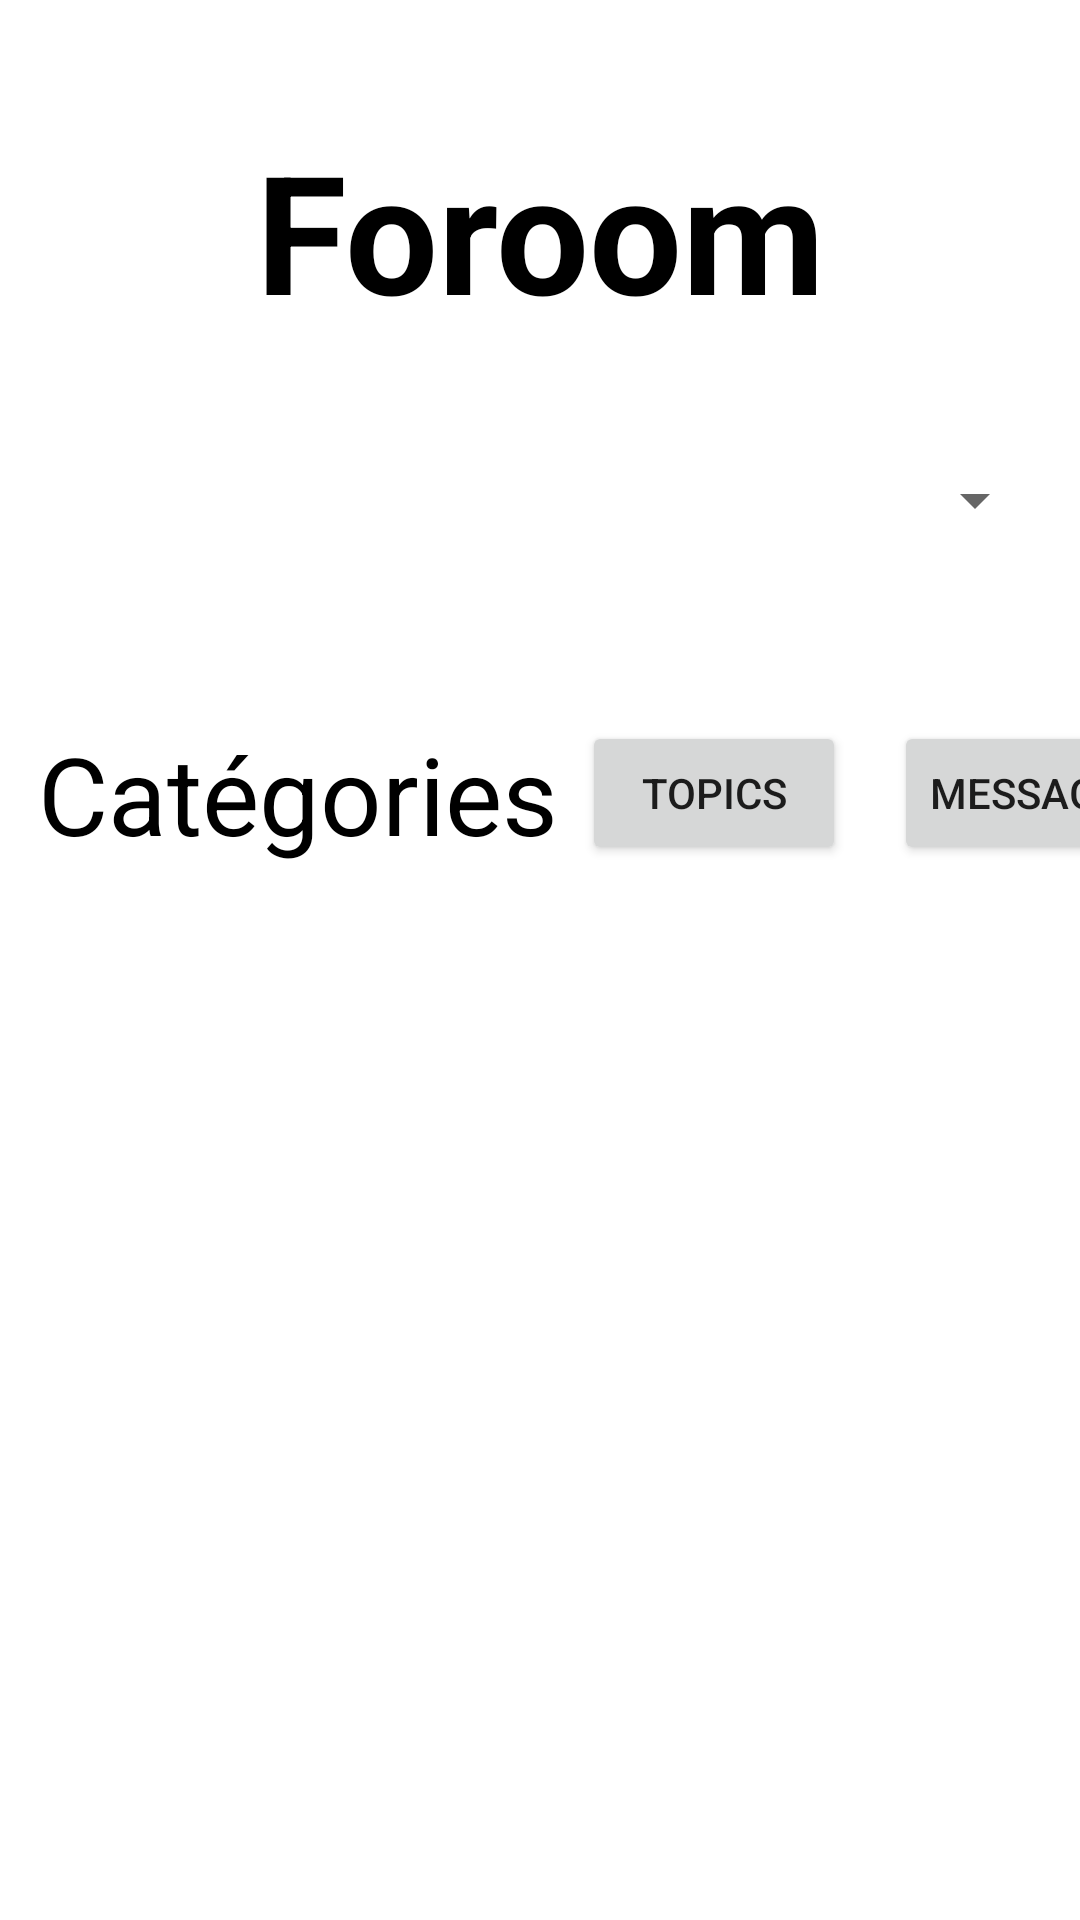

Write the Android layout XML for this screen, with the resource values it uses.
<!-- AndroidManifest.xml: application theme Theme.Foroom -->
<!-- res/layout/activity_categories.xml -->
<?xml version="1.0" encoding="utf-8"?>
<androidx.constraintlayout.widget.ConstraintLayout xmlns:android="http://schemas.android.com/apk/res/android"
    xmlns:app="http://schemas.android.com/apk/res-auto"
    xmlns:tools="http://schemas.android.com/tools"
    android:layout_width="match_parent"
    android:layout_height="match_parent"
    tools:context=".Activity_Categories">

    <androidx.constraintlayout.widget.ConstraintLayout
        android:layout_width="match_parent"
        android:layout_height="match_parent">

        <TextView
            android:id="@+id/texte"
            android:layout_width="wrap_content"
            android:layout_height="wrap_content"
            android:layout_marginTop="40dp"
            android:text="Foroom"
            android:textColor="@color/black"
            android:textSize="55sp"
            android:textStyle="bold"
            app:layout_constraintEnd_toEndOf="parent"
            app:layout_constraintStart_toStartOf="parent"
            app:layout_constraintTop_toTopOf="parent" />

        <Spinner
            android:id="@+id/bestTopics"
            android:layout_width="338dp"
            android:layout_height="27dp"
            android:layout_marginTop="40dp"
            android:entries="@array/topics"
            android:prompt="@string/app_name"
            android:textColor="@color/black"
            app:layout_constraintEnd_toEndOf="parent"
            app:layout_constraintHorizontal_bias="0.493"
            app:layout_constraintStart_toStartOf="parent"
            app:layout_constraintTop_toBottomOf="@+id/texte" />

        <TextView
            android:id="@+id/categoryTitle"
            android:layout_width="wrap_content"
            android:layout_height="wrap_content"
            android:layout_marginTop="60dp"
            android:singleLine="false"
            android:text="Catégories"
            android:textColor="@color/black"
            android:textSize="36sp"
            app:layout_constraintEnd_toEndOf="parent"
            app:layout_constraintHorizontal_bias="0.067"
            app:layout_constraintStart_toStartOf="parent"
            app:layout_constraintTop_toBottomOf="@+id/bestTopics" />

        <Button
            android:id="@+id/buttonTopics"
            android:layout_width="wrap_content"
            android:layout_height="wrap_content"
            android:layout_marginStart="8dp"
            android:layout_marginTop="60dp"
            android:text="Topics"
            app:layout_constraintStart_toEndOf="@+id/categoryTitle"
            app:layout_constraintTop_toBottomOf="@+id/bestTopics" />

        <Button
            android:id="@+id/buttonMessages"
            android:layout_width="wrap_content"
            android:layout_height="wrap_content"
            android:layout_marginStart="112dp"
            android:layout_marginTop="60dp"
            android:text="Messages"
            app:layout_constraintStart_toEndOf="@+id/categoryTitle"
            app:layout_constraintTop_toBottomOf="@+id/bestTopics" />

        <androidx.recyclerview.widget.RecyclerView
            android:id="@+id/rvCategoriesList"
            android:layout_width="match_parent"
            android:layout_height="wrap_content"
            android:layout_marginTop="24dp"
            android:textColor="@color/black"
            app:layout_constraintEnd_toEndOf="parent"
            app:layout_constraintHorizontal_bias="0.0"
            app:layout_constraintStart_toStartOf="parent"
            app:layout_constraintTop_toBottomOf="@+id/categoryTitle" />rent" />

    </androidx.constraintlayout.widget.ConstraintLayout>

</androidx.constraintlayout.widget.ConstraintLayout>
<!-- resources referenced by this layout -->
<resources>
  <color name="black">#FF000000</color>
  <string name="app_name">Foroom</string>
  <style name="Theme.Foroom" parent="Theme.MaterialComponents.DayNight.DarkActionBar">
          
          <item name="colorPrimary">@color/purple_500</item>
          <item name="colorPrimaryVariant">@color/purple_700</item>
          <item name="colorOnPrimary">@color/white</item>
          
          <item name="colorSecondary">@color/teal_200</item>
          <item name="colorSecondaryVariant">@color/teal_700</item>
          <item name="colorOnSecondary">@color/black</item>
          
          <item name="android:statusBarColor" tools:targetApi="l">?attr/colorPrimaryVariant</item>
          
      </style>
  <color name="purple_500">#FF6200EE</color>
  <color name="purple_700">#FF3700B3</color>
  <color name="white">#FFFFFF</color>
  <color name="teal_200">#FF03DAC5</color>
  <color name="teal_700">#FF018786</color>
</resources>
